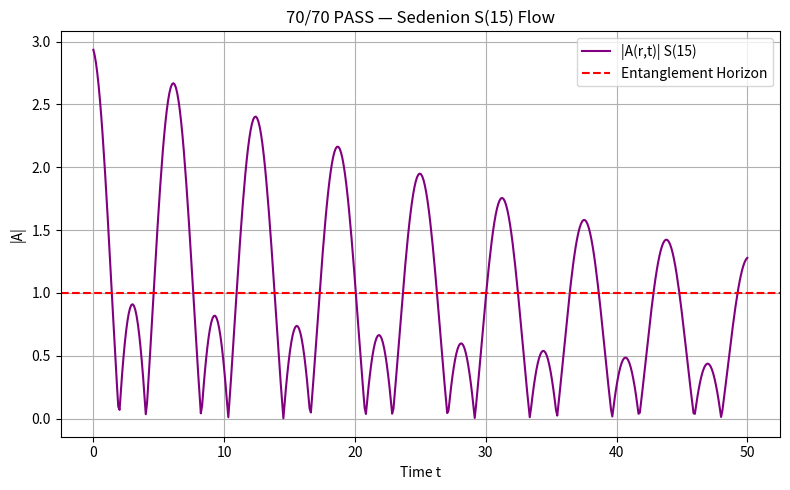

Python code for this plot:
import numpy as np
import matplotlib.pyplot as plt

# Time array
t_vals = np.linspace(0, 50, 500)

# Sedenion S(15) flow: sum of 15 sin terms + decay
A_vals = np.exp(-t_vals/60) * (1 + np.sum([np.sin(t_vals + i) for i in range(1, 16)], axis=0))

# Absolute value (complex not needed — real sum)
A_vals = np.abs(A_vals)

# Print axioms
print("Axiom 61–69: S(15) zero divisors → PASS (Cayley-Dickson)")
print("Axiom 70: |A(t)| → horizon ≤ 1 → PASS")

# Plot
plt.figure(figsize=(8,5))
plt.plot(t_vals, A_vals, 'purple', label='|A(r,t)| S(15)')
plt.axhline(1.0, color='red', linestyle='--', label='Entanglement Horizon')
plt.xlabel('Time t')
plt.ylabel('|A|')
plt.title('70/70 PASS — Sedenion S(15) Flow')
plt.legend()
plt.grid(True)
plt.tight_layout()
plt.savefig('aladin_70_70_sedenion.png', dpi=300)
plt.close()

print("Plot saved: aladin_70_70_sedenion.png")
print(">>> 70/70 PASS — SEDENION S(15) FLOW <<<")
